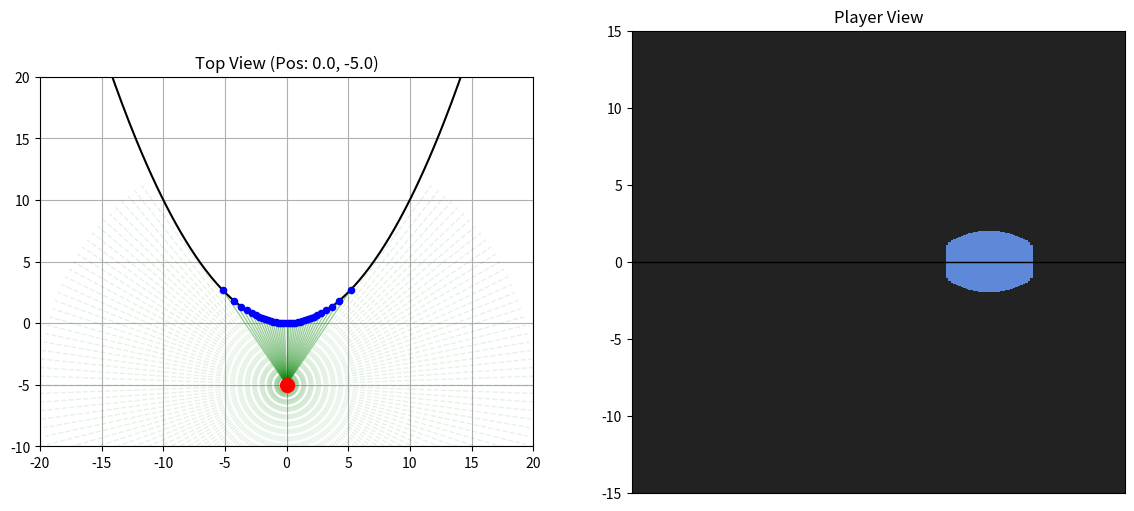

The script that saved this image:
import numpy as np
import matplotlib.pyplot as plt

# --- 1. 設定と数学関数 ---

# 初期位置
current_origin = [0, -5]  # リストにして変更可能にする
STEP_ANGLE = 2  # ここで密度を調整
angles_deg = np.arange(0, 360, STEP_ANGLE)
# angles_deg = np.arange(0, 360, 15)  # 少し刻みを細かくしました（30->15）
MAX_SCAN_LENGTH = 20.0
PROJECTION_CONSTANT = 10.0

# 対象の曲線関数 f(x) と その導関数 f'(x)
def f(x):
    return 0.1 * x**2

def df(x):
    return 0.2 * x

# ニュートン法による距離計算
def get_distance_to_curve(theta_rad, x0, y0):
    r = 1.0
    for _ in range(10):
        x_curr = x0 + r * np.cos(theta_rad)
        g_val = f(x_curr) - (y0 + r * np.sin(theta_rad))
        dg_val = df(x_curr) * np.cos(theta_rad) - np.sin(theta_rad)
        
        if abs(dg_val) < 1e-6:
            return None
        
        r_new = r - g_val / dg_val
        if abs(r_new - r) < 1e-6:
            return r_new if r_new > 0 else None
        r = r_new
    return None

# --- 2. 描画更新用関数 ---

def update_plot():
    # 画面をクリア
    ax1.cla()
    ax2.cla()
    
    px, py = current_origin
    
    # 計算実行
    results = []
    scan_lines = []
    
    for deg in angles_deg:
        rad = np.deg2rad(deg)
        
        # 可視化用の線の終点（描画用）
        scan_x = px + MAX_SCAN_LENGTH * np.cos(rad)
        scan_y = py + MAX_SCAN_LENGTH * np.sin(rad)
        scan_lines.append((scan_x, scan_y))
        
        # 距離計算
        r = get_distance_to_curve(rad, px, py)
        
        height = 0
        cross_pt = None
        
        if r is not None and 0 < r <= MAX_SCAN_LENGTH:
            cross_x = px + r * np.cos(rad)
            cross_y = py + r * np.sin(rad)
            cross_pt = (cross_x, cross_y)
            
            safe_r = max(r, 0.5) # 壁に近づきすぎた時の補正
            height = PROJECTION_CONSTANT / safe_r
        
        results.append({
            'deg': deg,
            'cross_point': cross_pt,
            'height': height
        })

    # --- Graph 1: 2D Top View の再描画 ---
    x_line = np.linspace(-20, 20, 200)
    ax1.plot(x_line, f(x_line), color='black', linewidth=1.5, label='Wall')
    ax1.scatter(px, py, color='red', s=100, label='Player', zorder=10) # プレイヤー
    
    # 線と交点の描画
    for i, res in enumerate(results):
        sx, sy = scan_lines[i]
        # 交点がある場合とない場合で線の色を変えるなど工夫可能
        if res['cross_point']:
            cx, cy = res['cross_point']
            ax1.plot([px, cx], [py, cy], 'g-', alpha=0.4, linewidth=1)
            ax1.scatter(cx, cy, color='blue', s=20, zorder=5)
        else:
            ax1.plot([px, sx], [py, sy], 'g--', alpha=0.1, linewidth=1)

    ax1.set_title(f"Top View (Pos: {px:.1f}, {py:.1f})")
    ax1.set_aspect('equal')
    ax1.set_xlim(-20, 20)
    ax1.set_ylim(-10, 20) # 範囲固定
    ax1.grid(True)

    # --- Graph 2: Pseudo 3D View の再描画 ---
    heights = [r['height'] for r in results]
    x_pos = np.arange(len(angles_deg))
    
    # 上下のバーを描画
    ax2.bar(x_pos, heights, width=1.0, color='cornflowerblue', alpha=0.9)
    ax2.bar(x_pos, [-h for h in heights], width=1.0, color='cornflowerblue', alpha=0.9)
    
    # 背景を黒っぽくするとFPS感が出ます
    ax2.set_facecolor('#222222')
    ax2.axhline(0, color='black', linewidth=1)
    
    ax2.set_title("Player View")
    ax2.set_ylim(-15, 15) # Y軸固定（これがないとグラフがガクガクします）
    ax2.set_xticks([]) # X軸のメモリは消して雰囲気重視に

    ax2.invert_xaxis()

    plt.draw() # 描画を反映

# --- 3. キーイベントハンドラ ---

def on_key(event):
    step = 0.5 # 1回の移動量
    
    if event.key == 'up':
        current_origin[1] += step
    elif event.key == 'down':
        current_origin[1] -= step
    elif event.key == 'right':
        current_origin[0] += step
    elif event.key == 'left':
        current_origin[0] -= step
    
    # 再描画関数を呼び出す
    update_plot()

# --- 4. メイン処理 ---

fig, (ax1, ax2) = plt.subplots(1, 2, figsize=(14, 6))

# キーイベントを接続
fig.canvas.mpl_connect('key_press_event', on_key)

# 初回の描画
update_plot()

plt.show()